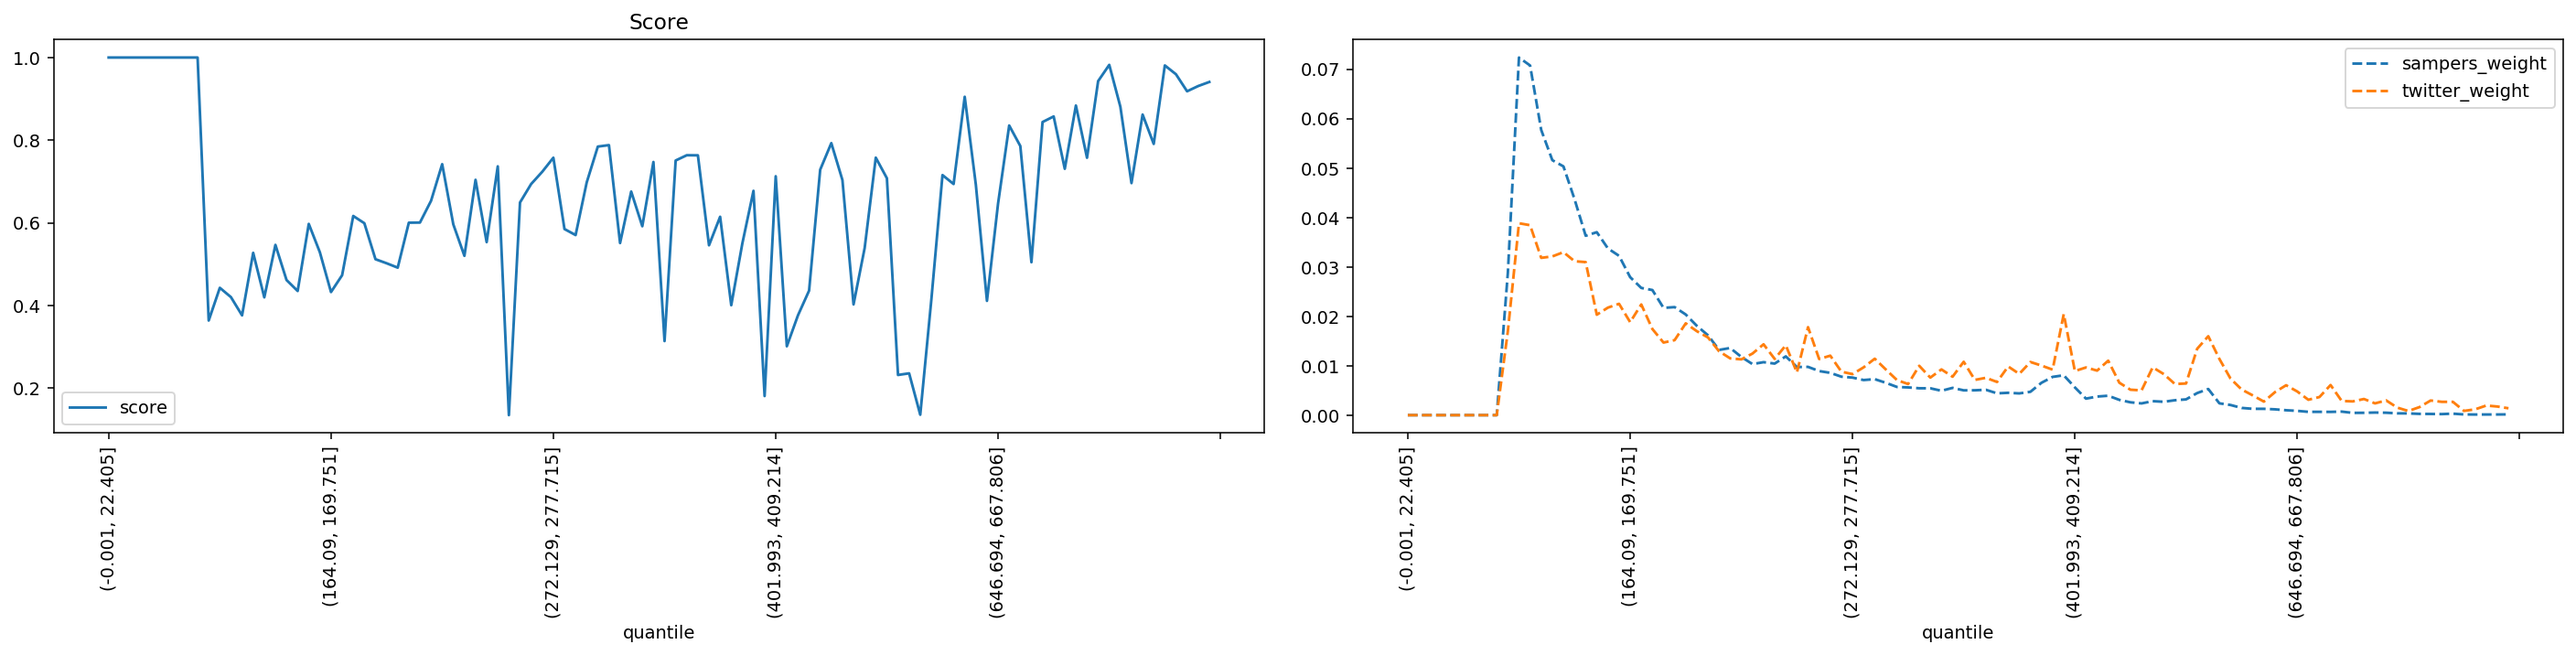

Values plotted in this chart, from the file beside it:
quantile, score, sampers_weight, twitter_weight
(-0.001, 22.405], 1.0, 0.0, 0.0
(22.405, 35.395], 1.0, 0.0, 0.0
(35.395, 46.554], 1.0, 0.0, 0.0
(46.554, 56.061], 1.0, 0.0, 0.0
(56.061, 64.93], 1.0, 0.0, 0.0
(64.93, 73.165], 1.0, 0.0, 0.0
(73.165, 80.94], 1.0, 0.0, 0.0
(80.94, 88.329], 1.0, 0.0, 0.0
(88.329, 95.338], 1.0, 0.0, 0.0
(95.338, 102.07], 0.3637, 0.02881, 0.01699
(102.07, 108.851], 0.4429, 0.07236, 0.03883
(108.851, 115.402], 0.4204, 0.07075, 0.03843
(115.402, 121.788], 0.3762, 0.05771, 0.03183
(121.788, 128.103], 0.5275, 0.05159, 0.03211
(128.103, 134.5], 0.4198, 0.05033, 0.03298
(134.5, 140.658], 0.5467, 0.04368, 0.03114
(140.658, 146.534], 0.4617, 0.0363, 0.03097
(146.534, 152.416], 0.4351, 0.03702, 0.02032
(152.416, 158.282], 0.5975, 0.03373, 0.02176
(158.282, 164.09], 0.5287, 0.03224, 0.02253
(164.09, 169.751], 0.4326, 0.02792, 0.01882
(169.751, 175.259], 0.4734, 0.02574, 0.0224
(175.259, 180.935], 0.6167, 0.02531, 0.01743
(180.935, 186.282], 0.5991, 0.02171, 0.01469
(186.282, 191.76], 0.5121, 0.02186, 0.01517
(191.76, 197.086], 0.5023, 0.02036, 0.01858
(197.086, 202.626], 0.4917, 0.01807, 0.01699
(202.626, 207.999], 0.6004, 0.01616, 0.01573
(207.999, 213.47], 0.6007, 0.0132, 0.01292
(213.47, 218.954], 0.6535, 0.01359, 0.01149
(218.954, 224.269], 0.742, 0.01178, 0.01129
(224.269, 229.603], 0.5964, 0.01033, 0.01246
(229.603, 234.752], 0.5203, 0.01072, 0.01433
(234.752, 239.974], 0.7041, 0.01043, 0.01137
(239.974, 245.254], 0.5534, 0.01189, 0.01414
(245.254, 250.51], 0.7368, 0.009735, 0.008636
(250.51, 255.844], 0.1348, 0.009768, 0.0178
(255.844, 261.162], 0.6493, 0.008921, 0.01135
(261.162, 266.661], 0.6939, 0.008557, 0.01204
(266.661, 272.129], 0.7236, 0.007782, 0.008791
(272.129, 277.715], 0.7577, 0.0076, 0.008305
(277.715, 283.342], 0.5851, 0.007103, 0.009674
(283.342, 289.14], 0.5705, 0.007285, 0.01142
(289.14, 295.075], 0.6979, 0.006542, 0.009232
(295.075, 301.331], 0.7846, 0.005703, 0.00709
(301.331, 307.68], 0.7881, 0.005613, 0.006295
(307.68, 313.891], 0.5512, 0.005442, 0.009983
(313.891, 320.547], 0.6757, 0.005435, 0.007598
(320.547, 326.988], 0.5918, 0.004934, 0.009255
(326.988, 333.082], 0.7473, 0.005519, 0.007775
(333.082, 339.529], 0.314, 0.005021, 0.0108
(339.529, 346.178], 0.7509, 0.005034, 0.007134
(346.178, 352.733], 0.7636, 0.005131, 0.007554
(352.733, 359.7], 0.7634, 0.004414, 0.006715
(359.7, 366.652], 0.5458, 0.004521, 0.009851
(366.652, 373.677], 0.6148, 0.004402, 0.008349
(373.677, 380.777], 0.4008, 0.004726, 0.01076
(380.777, 387.825], 0.5505, 0.006555, 0.01003
(387.825, 394.882], 0.6775, 0.007741, 0.00921
(394.882, 401.993], 0.181, 0.008068, 0.02045
... 40 more rows
